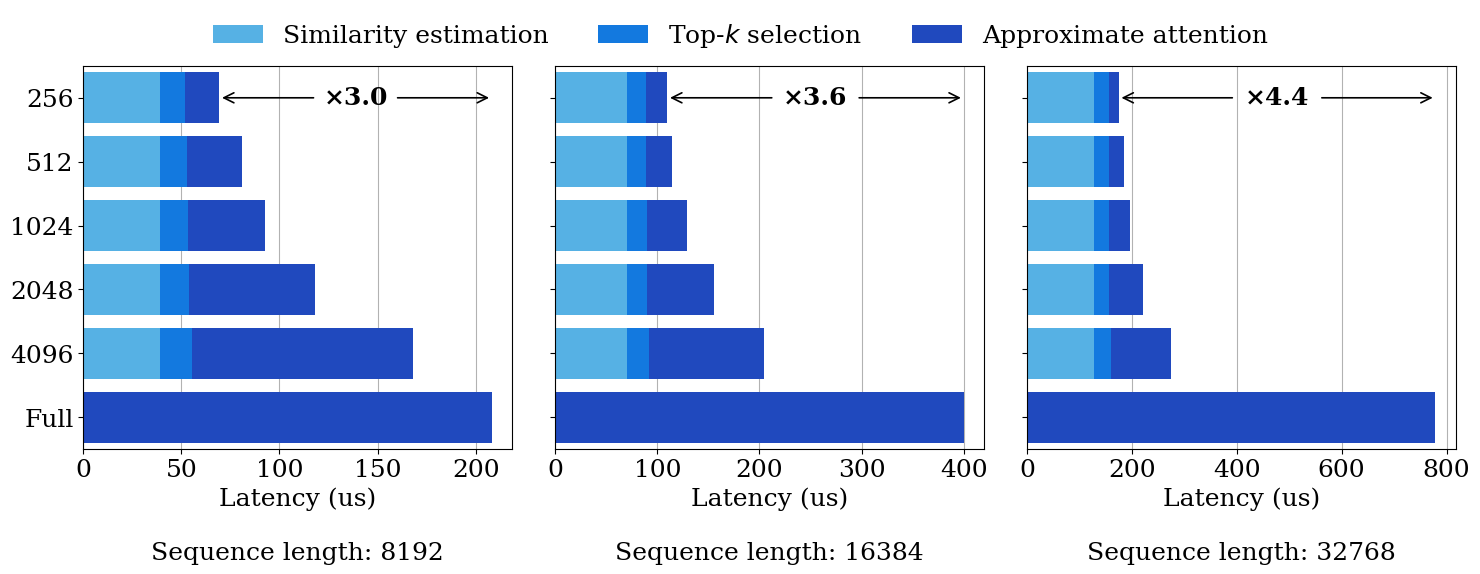

Reproduce this figure in Python. (Note: this script raises an exception after producing the figure.)
import pandas as pd
import matplotlib.pyplot as plt
import numpy as np

plt.rcParams.update({
    "font.size": 18,
    "font.family": "serif",
    "figure.dpi": 300
})

data = {
    "context_len": [8192, 16384, 32768] * 6,
    "token_budget": [256, 256, 256, 512, 512, 512,
                     1024, 1024, 1024, 2048, 2048, 2048,
                     4096, 4096, 4096, 102400, 102400, 102400],  # 102400 表示 Full
    "approx_attn": [17.645, 20.407, 17.874, 27.906, 25.204, 27.823,
                    39.478, 39.679, 39.545, 64.452, 65.045, 64.571,
                    112.313, 112.316, 113.318, 208.226, 399.745, 778.815],
    "topk": [12.672, 18.649, 28.343, 14.105, 18.477, 28.409, 
             14.235, 19.011, 28.705, 14.826, 19.594, 28.376, 
             16.578, 21.157, 31.745, 0, 0, 0],
    "estimate": [38.996, 70.707, 128.819] * 5 + [0, 0, 0],

}

df = pd.DataFrame(data)

colors = {
    "Similarity estimation": "#56B1E4",
    "Top-$k$ selection": "#1379DF",      
    "Approximate attention": "#2049BE"
}

y_ticks = [256, 512, 1024, 2048, 4096, 102400]
y_labels = ["256", "512", "1024", "2048", "4096", "Full"]
ratio_pad = [20, 40, 80]

context_lens = sorted(df["context_len"].unique())

fig, axes = plt.subplots(1, 3, figsize=(15, 6))

for i, (ax, cl) in enumerate(zip(axes, context_lens)):
    subdf = df[df["context_len"] == cl].sort_values("token_budget").reset_index(drop=True) 
    
    y_pos = np.arange(len(subdf))
    est = subdf["estimate"].values
    topk = subdf["topk"].values
    attn = subdf["approx_attn"].values

    total = est + topk + attn
    
    ax.barh(y_pos, est, color=colors["Similarity estimation"], label="Similarity estimation" if i==0 else "")
    ax.barh(y_pos, topk, left=est, color=colors["Top-$k$ selection"], label="Top-$k$ selection" if i==0 else "")
    ax.barh(y_pos, attn, left=est+topk, color=colors["Approximate attention"], label="Approximate attention" if i==0 else "")
    
    ax.set_ylim(-0.5, len(y_pos)-0.5)
    ax.invert_yaxis()
    
    if i == 0:
        ax.set_yticks(y_pos)
        ax.set_yticklabels(y_labels)
    else:
        ax.set_yticks(y_pos)
        ax.set_yticklabels([]) 
    
    ax.set_xlabel(f"Latency (us)\n\nSequence length: {cl}")

    ax.xaxis.grid(True, which="major", linestyle="-", color="gray", alpha=0.6)
    ax.set_axisbelow(True) 

    row_256 = subdf[subdf["token_budget"] == 256].index[0]   # 第一行
    row_full = subdf[subdf["token_budget"] == 102400].index[0]  # Full 行
    
    latency_256 = total[row_256]
    latency_full = total[row_full]
    ratio = latency_full / latency_256 if latency_256 > 0 else np.nan

    y_256 = y_pos[row_256]
    
    # 中间数字位置（偏离上下约 0.25 保证不被柱子遮挡）
    mid_x = (latency_full + latency_256) / 2
    ax.text(mid_x, y_256, f"×{ratio:.1f}",
            ha="center", va="center", fontsize=18, fontweight="bold")

    # 左侧箭头（从256柱子末端 -> 中间数字）
    ax.annotate(
        "", 
        xy=(latency_256, y_256), xycoords="data",     # -5 是为了让箭头不要顶到文字
        xytext=(mid_x - ratio_pad[i], y_256), textcoords="data",
        arrowprops=dict(arrowstyle="->", color="black", lw=1.2)
    )
    
    # 右侧箭头（从Full柱子末端 -> 中间数字）
    ax.annotate(
        "", 
        xy=(latency_full, y_256), xycoords="data",     # +5 同理
        xytext=(mid_x + ratio_pad[i], y_256), textcoords="data",
        arrowprops=dict(arrowstyle="->", color="black", lw=1.2)
    )

fig.legend(["Similarity estimation", "Top-$k$ selection", "Approximate attention"], loc="upper center", ncol=3, frameon=False)

plt.tight_layout(rect=[0, 0, 1, 0.93])
plt.savefig("/data0/ysy/Adamas/results/kernels.png", bbox_inches="tight", pad_inches=0.02)
plt.savefig("/data0/ysy/Adamas/results/kernels.pdf", bbox_inches="tight", pad_inches=0.02)